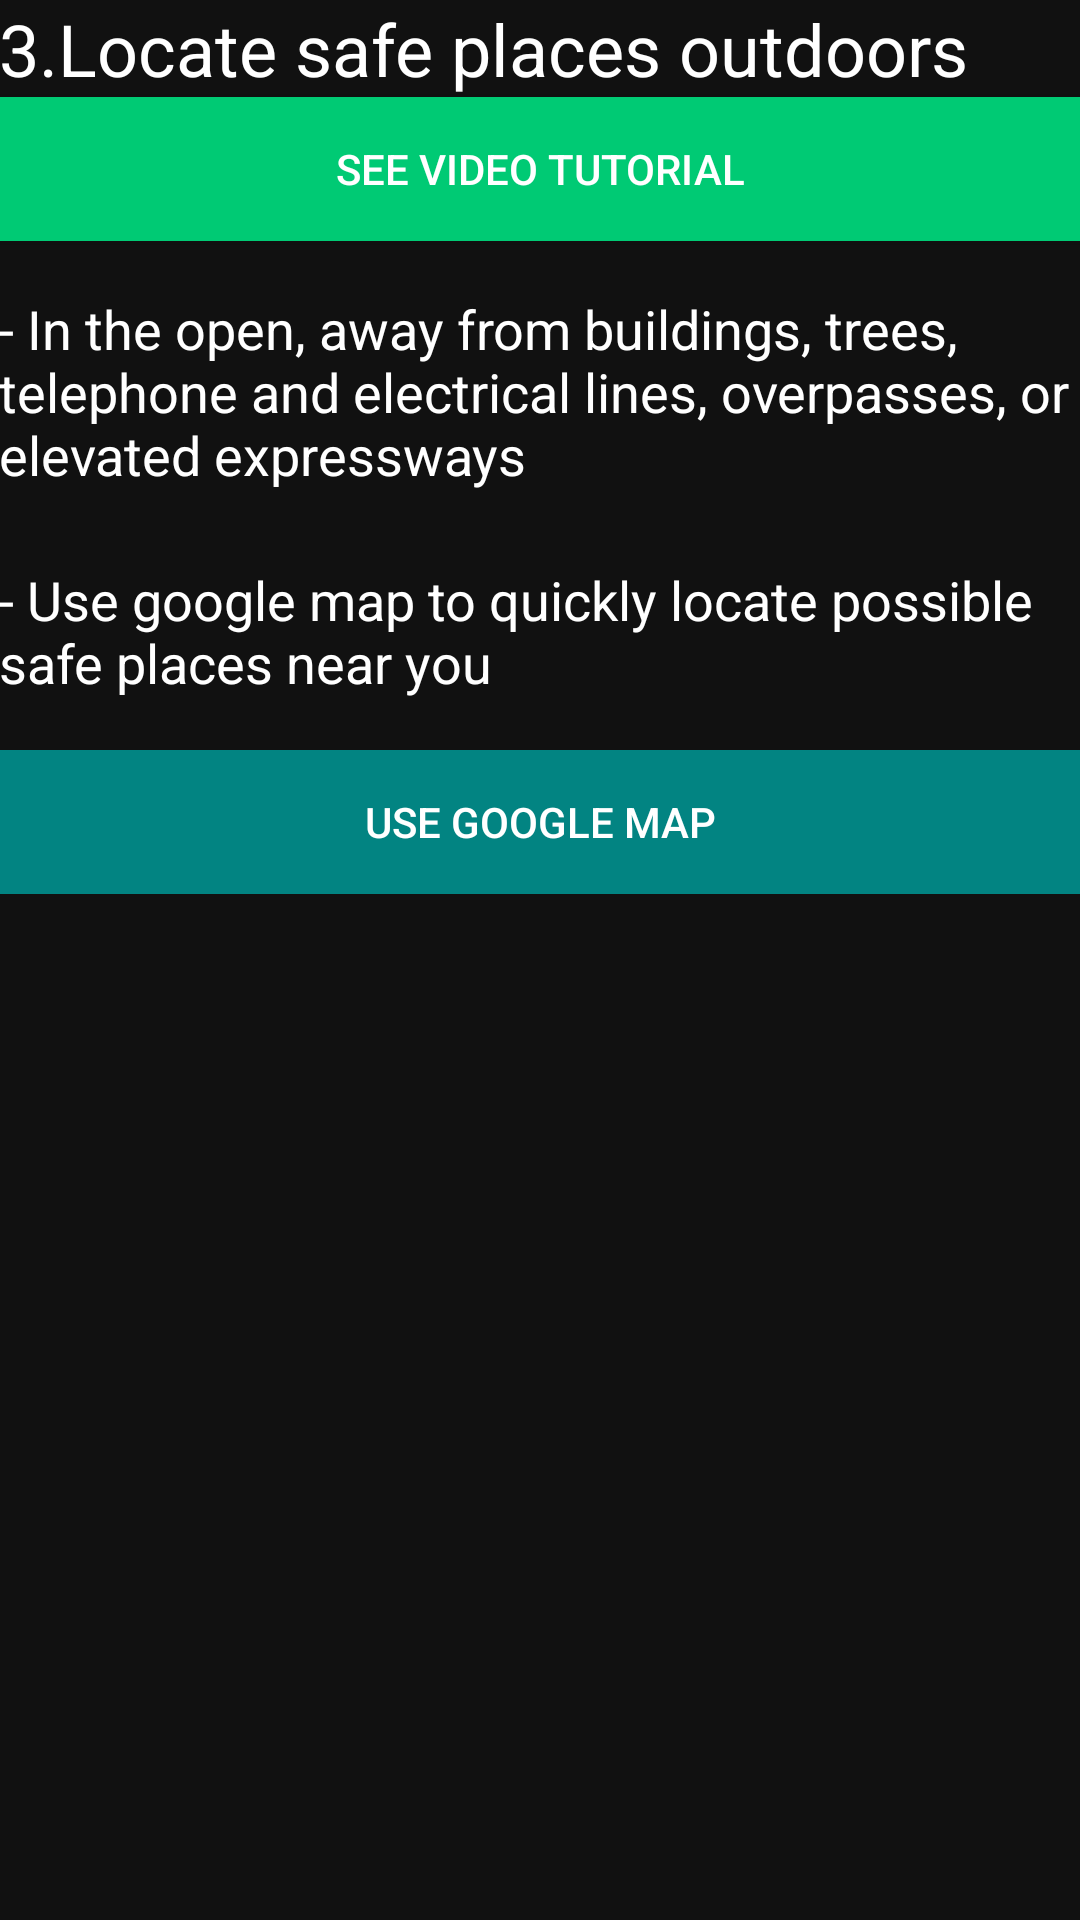

Layout XML and referenced resources for this Android screen:
<!-- AndroidManifest.xml: application theme AppTheme -->
<!-- res/layout/activity_safe_place_outdoor.xml -->
<?xml version="1.0" encoding="utf-8"?>
<RelativeLayout xmlns:android="http://schemas.android.com/apk/res/android"
    xmlns:tools="http://schemas.android.com/tools"
    android:id="@+id/activity_safe_place_outdoor"
    android:layout_width="match_parent"
    android:layout_height="match_parent"
    android:paddingBottom="@dimen/activity_vertical_margin"
    android:paddingLeft="@dimen/activity_horizontal_margin"
    android:paddingRight="@dimen/activity_horizontal_margin"
    android:paddingTop="@dimen/activity_vertical_margin"
    android:background="#111"
    tools:context="com.drbt.earthquakesafetyapp.safePlaceOutdoor">

    <ScrollView
        android:layout_width="match_parent"
        android:layout_height="match_parent">

        <LinearLayout
            android:layout_width="match_parent"
            android:layout_height="match_parent"
            android:orientation="vertical">


            <TextView
                style="@style/txtColor"
                android:layout_width="match_parent"
                android:layout_height="wrap_content"
                android:text="3.Locate safe places outdoors"
                android:textSize="24dp"
                android:id="@+id/text1"/>

            <Button
                android:layout_width="match_parent"
                android:layout_height="wrap_content"
                android:background="#00CA74"
                android:text="See video tutorial"
                android:textColor="#fff"
                android:layout_above="@+id/saveMeBtn"
                android:layout_marginBottom="10dp"
                android:id="@+id/video"
                android:layout_margin="@dimen/activity_horizontal_margin"
                android:layout_below="@+id/text1"
                android:onClick=""/>

            <TextView
                style="@style/txtColor"
                android:layout_width="match_parent"
                android:layout_height="wrap_content"
                android:text="- In the open, away from buildings, trees, telephone and electrical lines, overpasses, or elevated expressways"
                android:textSize="18dp"
                android:layout_below="@+id/video"
                android:layout_marginTop="7dp"
                android:layout_marginBottom="7dp"/>




            <TextView
                style="@style/txtColor"
                android:layout_width="match_parent"
                android:layout_height="wrap_content"
                android:text="- Use google map to quickly locate possible safe places near you"
                android:textSize="18dp"
                android:layout_below="@+id/video"
                android:layout_marginTop="17dp"
                android:layout_marginBottom="17dp"/>

            <Button
                android:layout_width="match_parent"
                android:layout_height="wrap_content"
                android:text="Use Google Map"
                android:background="#028482"
                android:textColor="#fff"/>









        </LinearLayout>
    </ScrollView>

</RelativeLayout>
<!-- resources referenced by this layout -->
<resources>
  <style name="txtColor" parent="Theme.AppCompat">
  
          <item name="android:textColor">#fff</item>
  
      </style>
  <style name="AppTheme" parent="Theme.AppCompat.Light">
          
          <item name="colorPrimary">@android:color/background_dark</item>
  
          <item name="android:windowFullscreen">true</item>
          <item name="colorPrimaryDark">@color/colorPrimaryDark</item>
          <item name="colorAccent">@color/colorAccent</item>
          <item name="android:textColorPrimary">@android:color/background_light</item>
      </style>
  <color name="colorPrimaryDark">#303F9F</color>
  <color name="colorAccent">#FF4081</color>
</resources>
